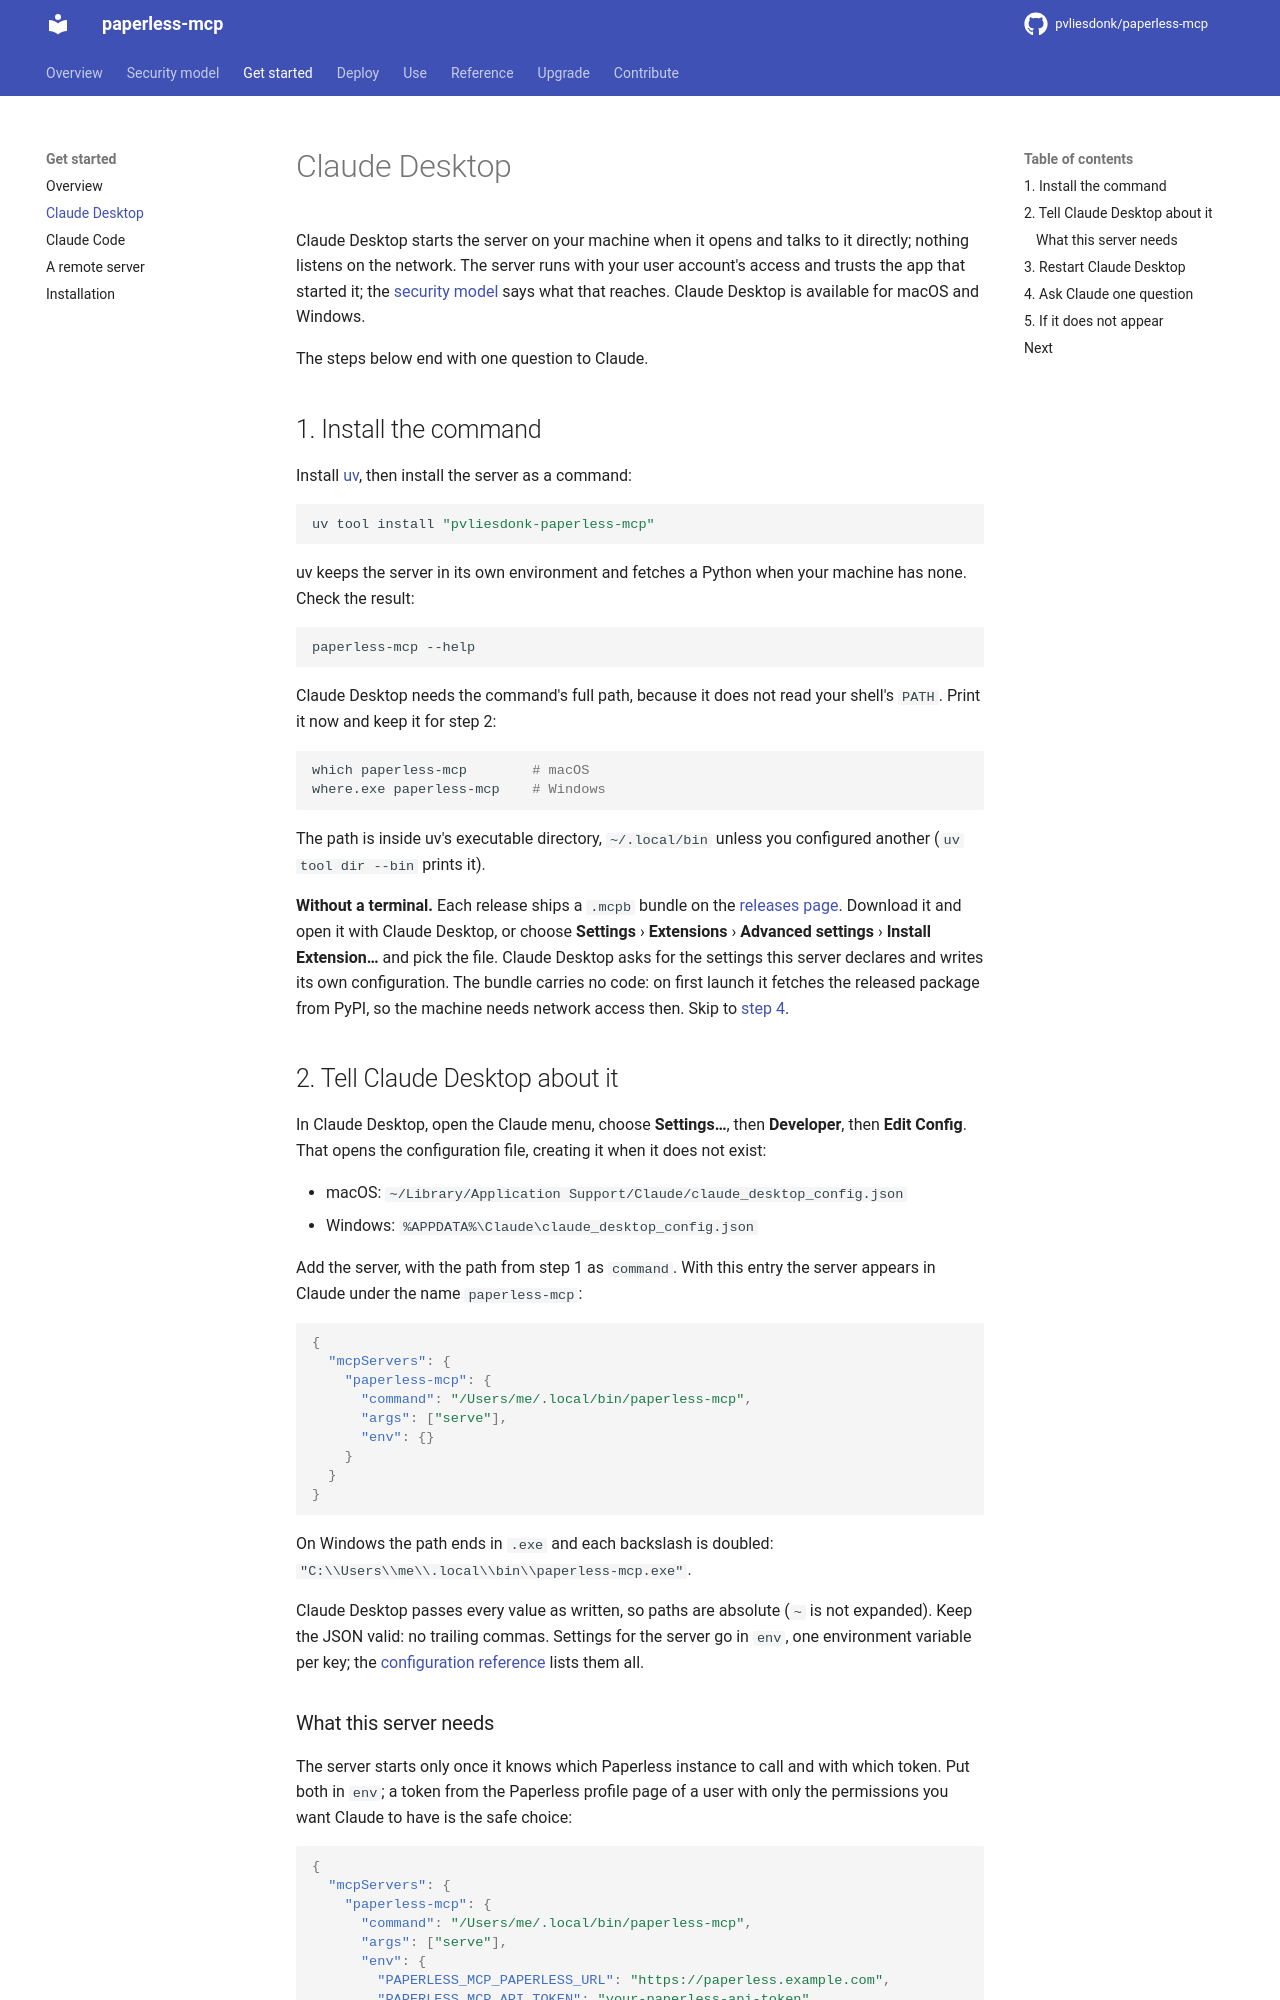

repository: pvliesdonk/paperless-mcp · page: unstable/get-started/claude-desktop/index.html · generator: mkdocs

---
description: "Connect Claude Desktop to Paperless MCP on your machine and make a first, read-only call."
kind: tutorial
---

# Claude Desktop

Claude Desktop starts the server on your machine when it opens and talks to it directly; nothing listens on the network. The server runs with your user account's access and trusts the app that started it; the [security model](../security-model.md) says what that reaches. Claude Desktop is available for macOS and Windows.

The steps below end with one question to Claude.

## 1. Install the command

Install [uv](https://docs.astral.sh/uv/getting-started/installation/), then install the server as a command:

```bash
uv tool install "pvliesdonk-paperless-mcp"
```

uv keeps the server in its own environment and fetches a Python when your machine has none. Check the result:

```bash
paperless-mcp --help
```

Claude Desktop needs the command's full path, because it does not read your shell's `PATH`. Print it now and keep it for step 2:

```bash
which paperless-mcp        # macOS
where.exe paperless-mcp    # Windows
```

The path is inside uv's executable directory, `~/.local/bin` unless you configured another (`uv tool dir --bin` prints it).

**Without a terminal.** Each release ships a `.mcpb` bundle on the [releases page](https://github.com/pvliesdonk/paperless-mcp/releases). Download it and open it with Claude Desktop, or choose **Settings** › **Extensions** › **Advanced settings** › **Install Extension…** and pick the file. Claude Desktop asks for the settings this server declares and writes its own configuration. The bundle carries no code: on first launch it fetches the released package from PyPI, so the machine needs network access then. Skip to [step 4](#4-ask-claude-one-question).

## 2. Tell Claude Desktop about it

In Claude Desktop, open the Claude menu, choose **Settings…**, then **Developer**, then **Edit Config**. That opens the configuration file, creating it when it does not exist:

- macOS: `~/Library/Application Support/Claude/claude_desktop_config.json`
- Windows: `%APPDATA%\Claude\claude_desktop_config.json`

Add the server, with the path from step 1 as `command`. With this entry the server appears in Claude under the name `paperless-mcp`:

```json { .config data-expect="server_name='paperless-mcp'" }
{
  "mcpServers": {
    "paperless-mcp": {
      "command": "/Users/me/.local/bin/paperless-mcp",
      "args": ["serve"],
      "env": {}
    }
  }
}
```

On Windows the path ends in `.exe` and each backslash is doubled: `"C:\\Users\\me\\.local\\bin\\paperless-mcp.exe"`.

Claude Desktop passes every value as written, so paths are absolute (`~` is not expanded). Keep the JSON valid: no trailing commas. Settings for the server go in `env`, one environment variable per key; the [configuration reference](../reference/configuration.md) lists them all.
